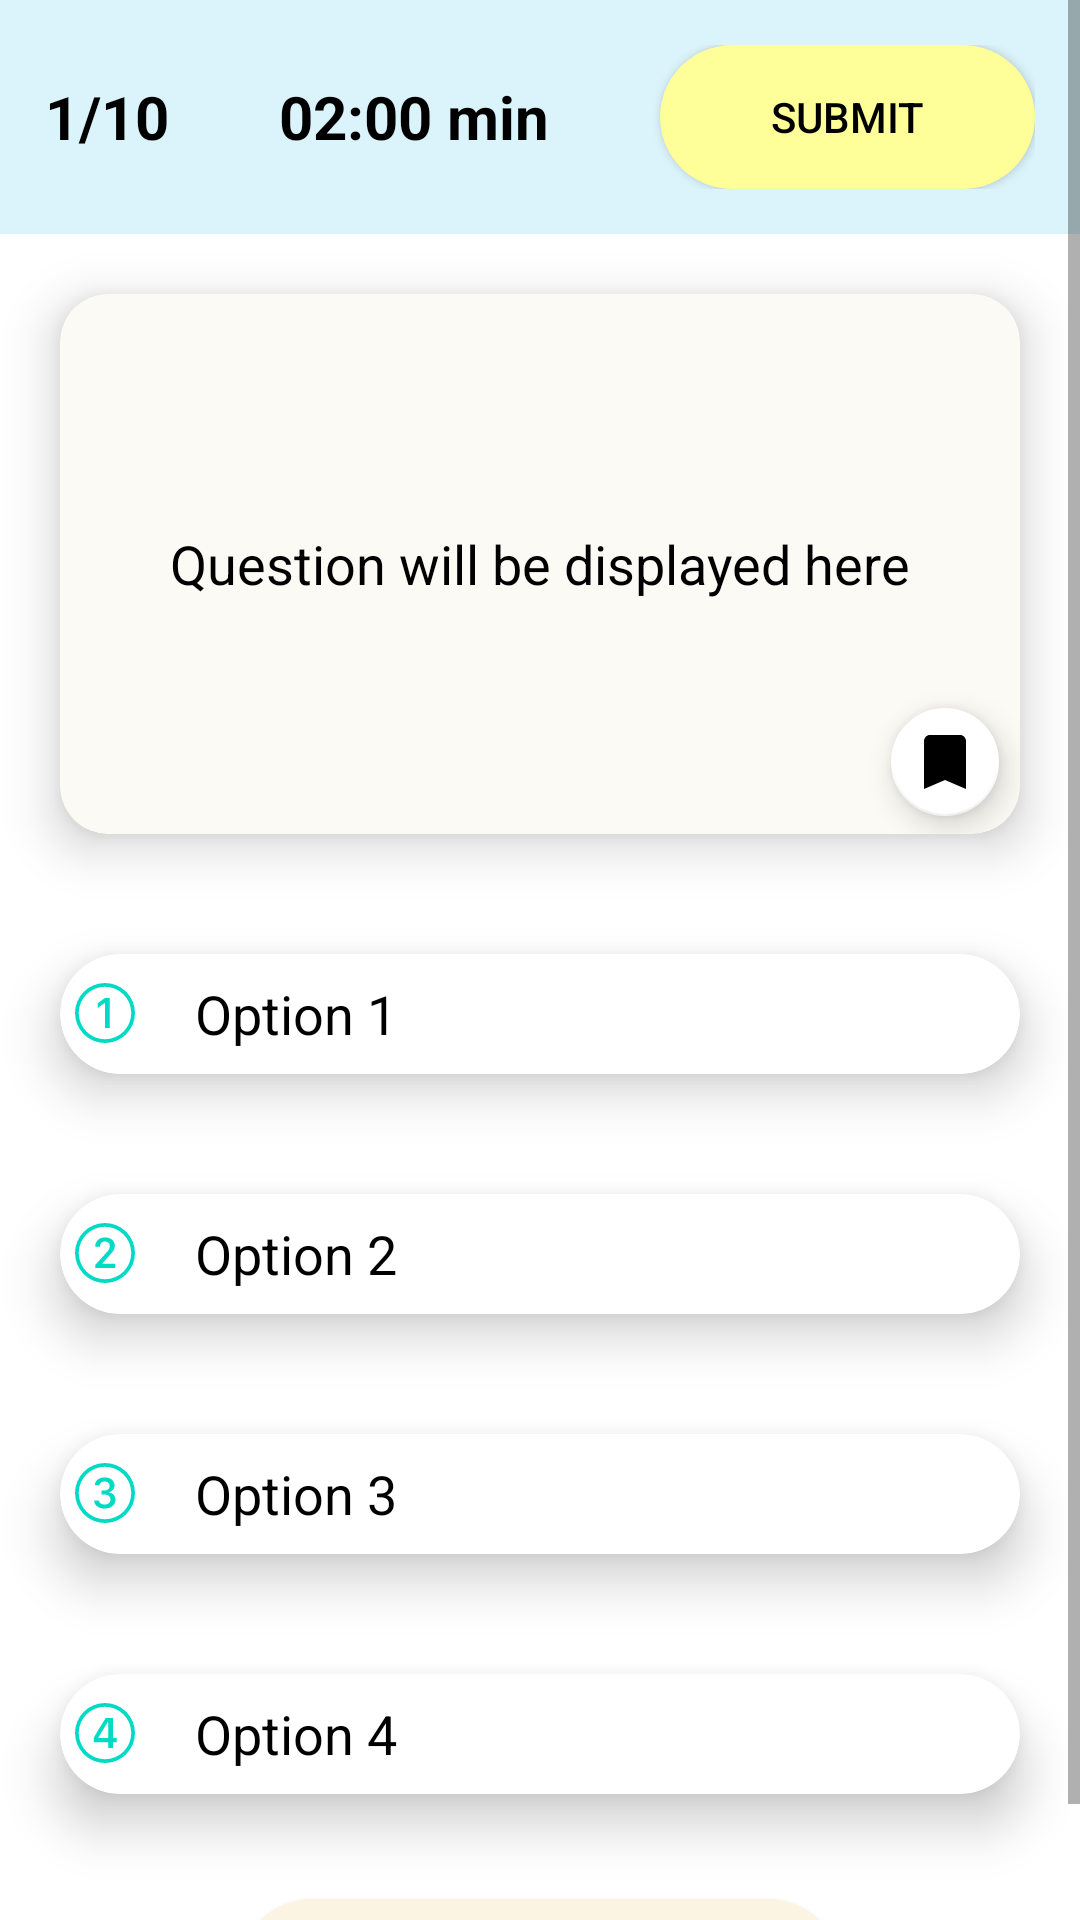

This screen was rendered from an Android layout file. Write that file and the resources it references.
<!-- AndroidManifest.xml: application theme Theme.Integration -->
<!-- res/layout/activity_question.xml -->
<?xml version="1.0" encoding="utf-8"?>
<ScrollView xmlns:android="http://schemas.android.com/apk/res/android"
    xmlns:app="http://schemas.android.com/apk/res-auto"
    xmlns:tools="http://schemas.android.com/tools"
    android:layout_width="match_parent"
    android:layout_height="match_parent"
    tools:context=".QuestionActivity">

    <LinearLayout
        android:layout_width="match_parent"
        android:layout_height="wrap_content"
        android:orientation="vertical">


        <LinearLayout
            android:layout_width="match_parent"
            android:layout_height="wrap_content"
            android:orientation="horizontal"
            android:background="#dbf3fa"
            android:padding="15dp">

            <TextView
                android:id="@+id/score_update"
                android:layout_width="wrap_content"
                android:layout_height="wrap_content"
                android:layout_weight="1"
                android:text="1/10"
                android:layout_gravity="center_vertical"
                android:textSize="20sp"
                android:textStyle="bold"
                android:textColor="@color/black"/>
            <TextView
                android:id="@+id/countTimer"
                android:layout_width="wrap_content"
                android:layout_height="wrap_content"
                android:layout_weight="1"
                android:text="02:00 min"
                android:layout_gravity="center_vertical"
                android:gravity="start"
                android:textSize="20sp"
                android:textStyle="bold"
                android:textColor="@color/black"/>
            <androidx.appcompat.widget.AppCompatButton
                android:id="@+id/end_quiz"
                android:layout_width="wrap_content"
                android:layout_height="wrap_content"
                android:layout_weight="1"
                android:text="Submit"
                android:clickable="true"
                android:background="@drawable/roundbutton"
                android:backgroundTint="#ffff99"
                android:textColor="@color/black"

                />


        </LinearLayout>

                    // question layout
        <androidx.cardview.widget.CardView
            android:layout_width="match_parent"
            android:layout_height="180sp"
            app:cardCornerRadius="16dp"
            android:layout_margin="20dp"
            android:backgroundTint="#FBFAF5"
            app:cardElevation="10dp">

            <TextView
                android:id="@+id/qText"
                android:layout_width="wrap_content"
                android:layout_height="wrap_content"
                android:layout_gravity="center"
                android:text="Question will be displayed here"
                android:textSize="18sp"
                android:textColor="#000000"/>
            <com.google.android.material.floatingactionbutton.FloatingActionButton
                android:id="@+id/book_mark"
                android:layout_width="36dp"
                android:layout_height="36dp"
                android:layout_gravity="bottom|right"
                android:layout_marginEnd="1dp"
                android:clickable="true"
                app:backgroundTint="@color/white"
                app:fabSize="mini"
                app:fabCustomSize="36dp"
                android:src="@drawable/bookmark"/>

        </androidx.cardview.widget.CardView>
                    // option1 layout
        <androidx.cardview.widget.CardView
            android:id="@+id/cardA"
            android:layout_width="match_parent"
            android:layout_height="40sp"
            android:layout_margin="20dp"
            android:background="#A8B150"
            android:onClick="OptionAClick"
            android:paddingStart="10dp"
            app:cardCornerRadius="36dp"
            app:cardElevation="10dp">

            <TextView
                android:id="@+id/optiona"
                android:layout_width="wrap_content"
                android:layout_height="wrap_content"
                android:layout_gravity="center_vertical"
                android:layout_marginStart="5dp"
                android:drawablePadding="20dp"
                android:text="Option 1"
                android:textColor="#000000"
                android:textSize="18sp"
                app:drawableStartCompat="@drawable/one" />


        </androidx.cardview.widget.CardView>
                     //option2 layout
        <androidx.cardview.widget.CardView
            android:id="@+id/cardB"
            android:onClick="OptionBClick"
            android:layout_width="match_parent"
            android:layout_height="40sp"
            app:cardCornerRadius="36dp"
            android:layout_margin="20dp"
            android:paddingStart="10dp"
            app:cardElevation="10dp">

            <TextView
                android:id="@+id/optionb"
                android:layout_width="wrap_content"
                android:layout_height="wrap_content"
                android:layout_gravity="center_vertical"
                android:text="Option 2"
                android:layout_marginStart="5dp"
                android:textSize="18sp"
                android:textColor="#000000"
                android:drawablePadding="20dp"
                app:drawableStartCompat="@drawable/two" />


        </androidx.cardview.widget.CardView>
                    // option 3 layout
        <androidx.cardview.widget.CardView
            android:id="@+id/cardC"
            android:onClick="OptionCClick"
            android:layout_width="match_parent"
            android:layout_height="40sp"
            app:cardCornerRadius="36dp"
            android:layout_margin="20dp"
            android:paddingStart="10dp"
            app:cardElevation="10dp">

            <TextView
                android:id="@+id/optionc"
                android:layout_width="wrap_content"
                android:layout_height="wrap_content"
                android:layout_gravity="center_vertical"
                android:text="Option 3"
                android:layout_marginStart="5dp"
                android:textSize="18sp"
                android:textColor="#000000"
                android:drawablePadding="20dp"
                app:drawableStartCompat="@drawable/three" />


        </androidx.cardview.widget.CardView>
                    //option4 layout
        <androidx.cardview.widget.CardView
            android:id="@+id/cardD"
            android:onClick="OptionDClick"
            android:layout_width="match_parent"
            android:layout_height="40sp"
            app:cardCornerRadius="36dp"
            android:layout_margin="20dp"
            android:paddingStart="10dp"
            app:cardElevation="10dp">

            <TextView
                android:id="@+id/optiond"
                android:layout_width="wrap_content"
                android:layout_height="wrap_content"
                android:layout_gravity="center_vertical"
                android:text="Option 4"
                android:layout_marginStart="5dp"
                android:textSize="18sp"
                android:textColor="#000000"
                android:drawablePadding="20dp"
                app:drawableStartCompat="@drawable/four" />


        </androidx.cardview.widget.CardView>
                   // submit button layout
        <androidx.appcompat.widget.AppCompatButton

            android:id="@+id/nextBtn"
            android:layout_width="200sp"
            android:layout_height="wrap_content"
            android:layout_weight="1"
            android:text="Next"

            android:background="@drawable/roundbutton"
            android:backgroundTint="#FBF4e2"
            android:textColor="@color/black"
            android:layout_gravity="center"
            android:layout_marginTop="15dp"

            />

    </LinearLayout>

</ScrollView>
<!-- resources referenced by this layout -->
<resources>
  <!-- drawable bookmark (drawable) -->
  <vector android:height="24dp" android:tint="#FFDF00"
      android:viewportHeight="24" android:viewportWidth="24"
      android:width="24dp" xmlns:android="http://schemas.android.com/apk/res/android">
      <path android:fillColor="@android:color/white" android:pathData="M17,3H7c-1.1,0 -1.99,0.9 -1.99,2L5,21l7,-3 7,3V5c0,-1.1 -0.9,-2 -2,-2z"/>
  </vector>
  <!-- drawable four (drawable) -->
  <vector xmlns:android="http://schemas.android.com/apk/res/android"
      android:width="20dp"
      android:height="20dp"
      android:viewportWidth="16"
      android:viewportHeight="16">
    <path
        android:pathData="M7.519,5.057c0.22,-0.352 0.439,-0.703 0.657,-1.055h1.933v5.332h1.008v1.107H10.11V12H8.85v-1.559H4.978V9.322c0.77,-1.427 1.656,-2.847 2.542,-4.265ZM6.225,9.281v0.053H8.85V5.063h-0.065c-0.867,1.33 -1.787,2.806 -2.56,4.218Z"
        android:fillColor="@color/teal_200"/>
    <path
        android:pathData="M16,8A8,8 0,1 1,0 8a8,8 0,0 1,16 0ZM1,8a7,7 0,1 0,14 0A7,7 0,0 0,1 8Z"
        android:fillColor="@color/teal_200"/>
  </vector>
  <!-- drawable one (drawable) -->
  <vector xmlns:android="http://schemas.android.com/apk/res/android"
      android:width="20dp"
      android:height="20dp"
      android:viewportWidth="16"
      android:viewportHeight="16">
    <path
        android:pathData="M1,8a7,7 0,1 0,14 0A7,7 0,0 0,1 8ZM16,8A8,8 0,1 1,0 8a8,8 0,0 1,16 0ZM9.283,4.002L9.283,12L7.971,12L7.971,5.338h-0.065L6.072,6.656L6.072,5.385l1.899,-1.383h1.312Z"
        android:fillColor="@color/teal_200"/>
  </vector>
  <!-- drawable roundbutton (drawable) -->
  <?xml version="1.0" encoding="utf-8"?>
  <shape xmlns:android="http://schemas.android.com/apk/res/android">
      android:shape="rectangle">
      <padding android:bottom="2dp"
          android:top="2dp"/>
  
      <solid android:color="#ffffff" />
      <corners android:radius="25dp"/>
  </shape>
  <!-- drawable two (drawable) -->
  <vector xmlns:android="http://schemas.android.com/apk/res/android"
      android:width="20dp"
      android:height="20dp"
      android:viewportWidth="16"
      android:viewportHeight="16">
    <path
        android:pathData="M1,8a7,7 0,1 0,14 0A7,7 0,0 0,1 8ZM16,8A8,8 0,1 1,0 8a8,8 0,0 1,16 0ZM6.646,6.24v0.07L5.375,6.31v-0.064c0,-1.213 0.879,-2.402 2.637,-2.402 1.582,0 2.613,0.949 2.613,2.215 0,1.002 -0.6,1.667 -1.287,2.43l-0.096,0.107 -1.974,2.22v0.077h3.498L10.766,12L5.422,12v-0.832l2.97,-3.293c0.434,-0.475 0.903,-1.008 0.903,-1.705 0,-0.744 -0.557,-1.236 -1.313,-1.236 -0.843,0 -1.336,0.615 -1.336,1.306Z"
        android:fillColor="@color/teal_200"/>
  </vector>
  <style name="Theme.Integration" parent="Theme.MaterialComponents.DayNight.NoActionBar">
          
          <item name="colorPrimary">#000000</item>
          <item name="colorPrimaryVariant">@color/teal_200</item>
          <item name="colorOnPrimary">@color/white</item>
          
          <item name="colorSecondary">@color/teal_200</item>
          <item name="colorSecondaryVariant">@color/teal_700</item>
          <item name="colorOnSecondary">@color/black</item>
          
          <item name="android:statusBarColor" tools:targetApi="l">?attr/colorPrimaryVariant</item>
          
      </style>
  <!-- not gathered from this repository: default colours our renderer supplied (Android Studio template values) -->
  <color name="teal_200">#FF03DAC5</color>
  <color name="teal_700">#FF018786</color>
  <color name="black">#FF000000</color>
  <color name="white">#FFFFFFFF</color>
</resources>
